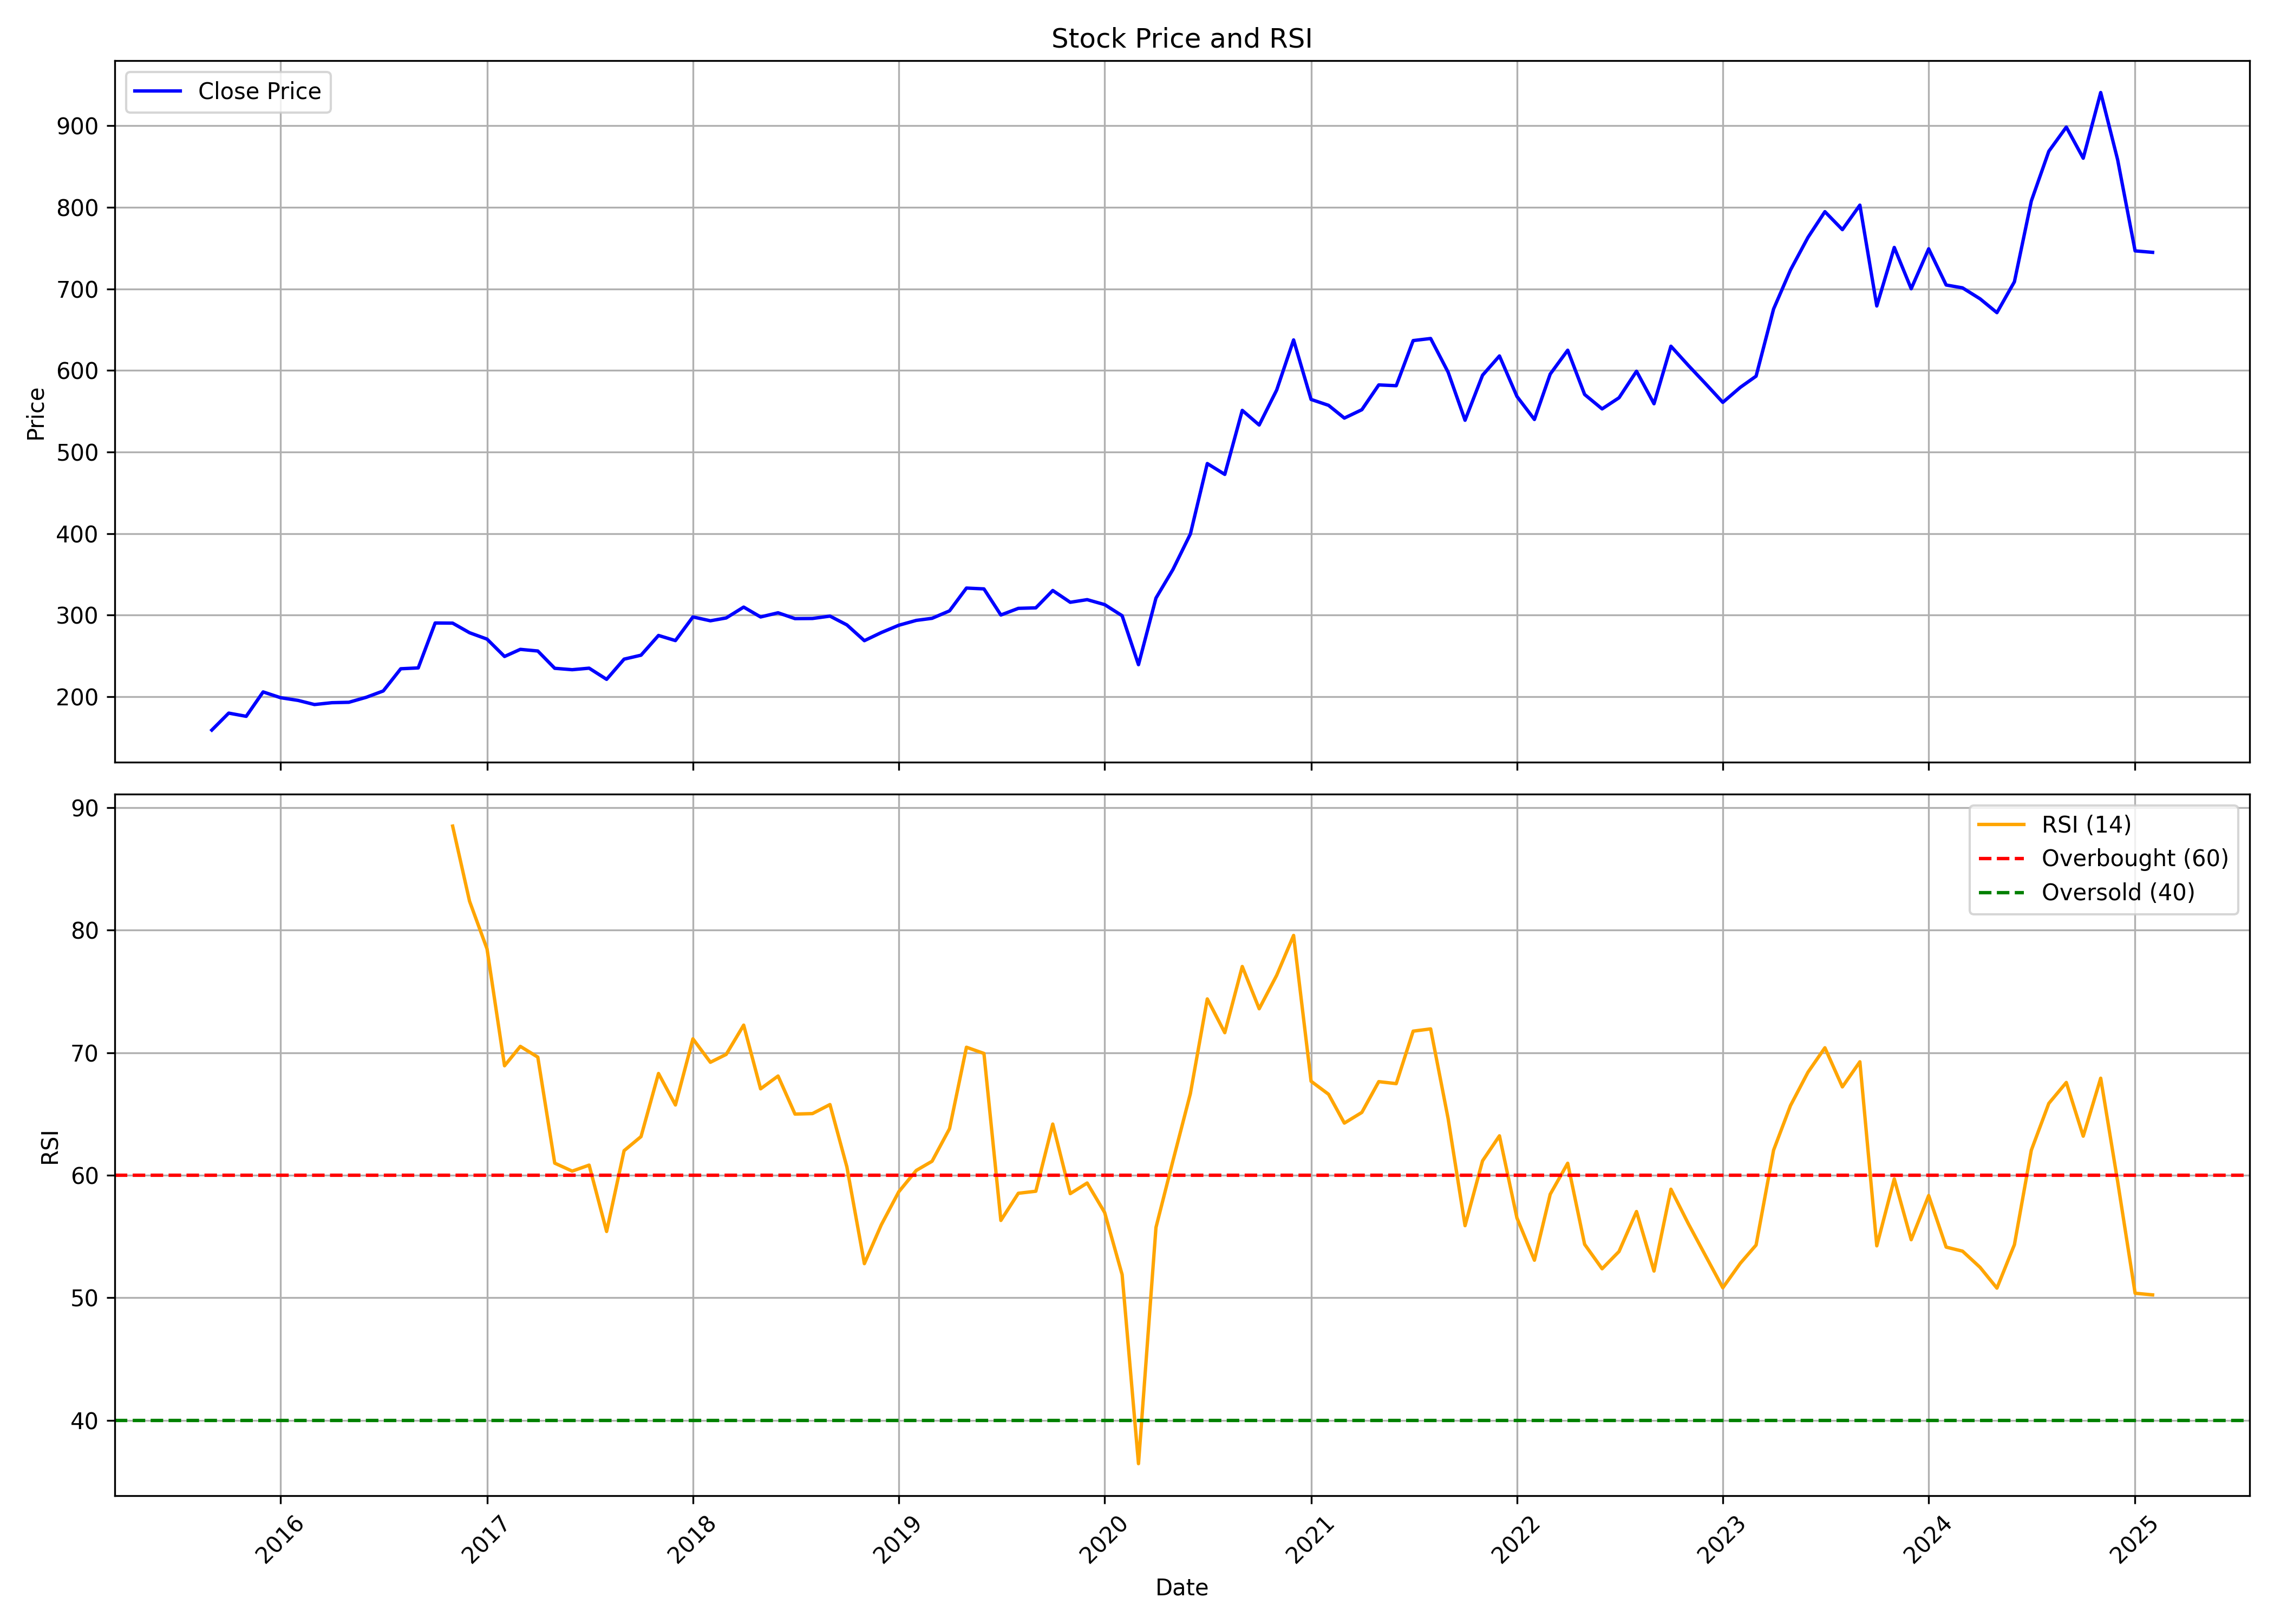

Source data for this figure (header and first rows):
, date, symbol, open, high, low, close, volume, rsi
0, 2015-09-01, SYNGENE, 161.2, 171.4, 155.8, 159.2, 7202128, 
1, 2015-10-01, SYNGENE, 159.7, 190.9, 159, 180, 9663064, 
2, 2015-11-01, SYNGENE, 180.5, 186.9, 167.1, 176.1, 2104492, 
3, 2015-12-01, SYNGENE, 177.4, 207.5, 174.1, 206, 9389426, 
4, 2016-01-01, SYNGENE, 206.6, 215.6, 175.9, 198.9, 7005590, 
5, 2016-02-01, SYNGENE, 198.9, 203.5, 180.7, 195.6, 3223440, 
6, 2016-03-01, SYNGENE, 195.8, 204.7, 183.4, 190.5, 5593890, 
7, 2016-04-01, SYNGENE, 190.7, 197.3, 173, 192.8, 10427472, 
8, 2016-05-01, SYNGENE, 193.3, 197.3, 178.5, 193.3, 7463822, 
9, 2016-06-01, SYNGENE, 193.9, 206.6, 186.4, 199.4, 3652322, 
10, 2016-07-01, SYNGENE, 200.6, 227.3, 198.9, 207.2, 6221094, 
11, 2016-08-01, SYNGENE, 207.7, 241.1, 200.9, 234.4, 8641146, 
12, 2016-09-01, SYNGENE, 235.4, 259.7, 223.1, 235.4, 6734276, 
13, 2016-10-01, SYNGENE, 237.3, 294.2, 237, 290.5, 9246040, 
14, 2016-11-01, SYNGENE, 287.2, 295.5, 245.9, 290.3, 4586844, 88.5
15, 2016-12-01, SYNGENE, 291.3, 328.8, 253.3, 278.5, 12245710, 82.37
16, 2017-01-01, SYNGENE, 279.1, 306.1, 269.5, 270.7, 5109776, 78.47
17, 2017-02-01, SYNGENE, 268.7, 273.6, 229.5, 249.4, 7371900, 68.93
18, 2017-03-01, SYNGENE, 251.8, 269.9, 238, 258.2, 6344256, 70.52
19, 2017-04-01, SYNGENE, 258.9, 279.6, 251.8, 256.1, 4182974, 69.64
20, 2017-05-01, SYNGENE, 256.1, 257, 218.7, 234.9, 9231434, 60.98
21, 2017-06-01, SYNGENE, 237.9, 244.6, 223.6, 233.2, 4843144, 60.33
22, 2017-07-01, SYNGENE, 234.8, 252.3, 230.4, 235.1, 5680518, 60.82
23, 2017-08-01, SYNGENE, 236.9, 240.4, 213.6, 221.4, 2786122, 55.41
24, 2017-09-01, SYNGENE, 222.4, 254.2, 219.6, 246.2, 5120994, 62
25, 2017-10-01, SYNGENE, 246.2, 257.3, 238.9, 251, 3518970, 63.15
26, 2017-11-01, SYNGENE, 250.9, 277.7, 242.8, 275.2, 6318686, 68.3
27, 2017-12-01, SYNGENE, 277.2, 287.3, 255.7, 268.9, 5588134, 65.73
28, 2018-01-01, SYNGENE, 269.3, 333.8, 267.6, 297.9, 12586658, 71.13
29, 2018-02-01, SYNGENE, 293.3, 305.5, 278.2, 293.2, 2932062, 69.22
30, 2018-03-01, SYNGENE, 297, 310.3, 266.2, 296.7, 4984684, 69.86
31, 2018-04-01, SYNGENE, 298, 347.7, 288.2, 310, 5277688, 72.25
32, 2018-05-01, SYNGENE, 310, 327.7, 293.6, 297.9, 12204518, 67.05
33, 2018-06-01, SYNGENE, 298.1, 305.5, 283.6, 303, 3837812, 68.1
34, 2018-07-01, SYNGENE, 305.2, 310.2, 280.7, 295.8, 2669804, 64.99
35, 2018-08-01, SYNGENE, 296.8, 302.5, 276.1, 296, 2746886, 65.03
36, 2018-09-01, SYNGENE, 298, 327.4, 288.6, 298.9, 6891332, 65.77
37, 2018-10-01, SYNGENE, 301, 310.8, 276.7, 288.1, 2444452, 60.67
38, 2018-11-01, SYNGENE, 288.1, 297, 266.5, 268.8, 1958750, 52.78
39, 2018-12-01, SYNGENE, 272.2, 293.1, 248.8, 278.7, 3294976, 55.95
40, 2019-01-01, SYNGENE, 278.9, 298.5, 266.2, 287.7, 6557954, 58.65
41, 2019-02-01, SYNGENE, 288.6, 308, 285.1, 293.7, 3002192, 60.39
42, 2019-03-01, SYNGENE, 296.1, 300.9, 278.9, 296.2, 2523280, 61.14
43, 2019-04-01, SYNGENE, 295.3, 308.5, 283.7, 305.4, 6683616, 63.8
44, 2019-05-01, SYNGENE, 305.4, 352.3, 291, 333.3, 10129346, 70.45
45, 2019-06-01, SYNGENE, 338.3, 367.2, 307.1, 332.3, 6454032, 69.94
46, 2019-07-01, SYNGENE, 332.4, 336.4, 298.5, 300.3, 4403820, 56.31
47, 2019-08-01, SYNGENE, 302.8, 318.7, 291.6, 308.4, 2530890, 58.52
48, 2019-09-01, SYNGENE, 308.4, 327.9, 299, 309, 1528540, 58.69
49, 2019-10-01, SYNGENE, 309.9, 343.2, 301.6, 330.3, 2894141, 64.18
50, 2019-11-01, SYNGENE, 330.6, 332.1, 304, 315.9, 3505860, 58.49
51, 2019-12-01, SYNGENE, 317, 323.9, 290, 319.1, 4070864, 59.36
52, 2020-01-01, SYNGENE, 319.1, 340.3, 302.1, 313, 6316007, 56.95
53, 2020-02-01, SYNGENE, 315.2, 320.1, 296.1, 299.4, 2790792, 51.88
54, 2020-03-01, SYNGENE, 299.2, 301.5, 211.8, 239.4, 7066021, 36.45
55, 2020-04-01, SYNGENE, 236.1, 331.9, 232.6, 321, 7405670, 55.74
56, 2020-05-01, SYNGENE, 321, 380.7, 307.9, 355.9, 8446647, 61.16
57, 2020-06-01, SYNGENE, 360.8, 422.6, 345.3, 399.6, 10053975, 66.66
58, 2020-07-01, SYNGENE, 401.6, 490.4, 400.4, 485.9, 20900240, 74.39
59, 2020-08-01, SYNGENE, 486.4, 511.3, 455.8, 472.6, 14349615, 71.63
... 54 more rows
